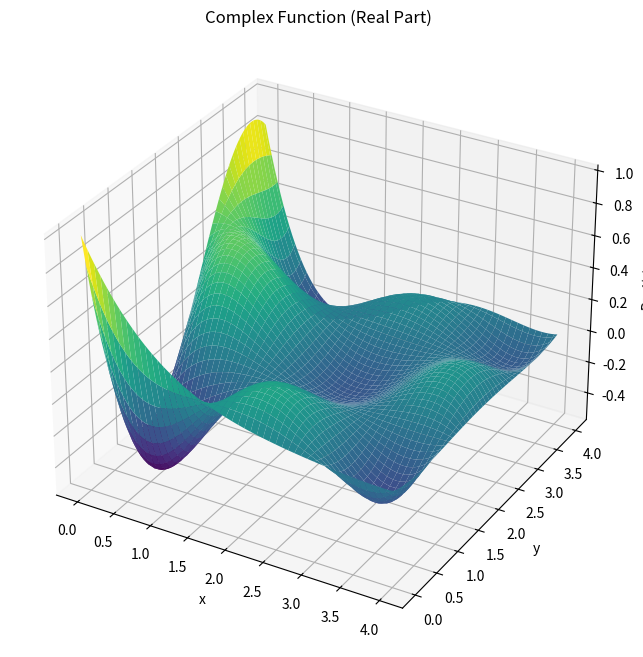

This chart was generated by the following Python code:
import numpy as np
import matplotlib.pyplot as plt
from mpl_toolkits.mplot3d import Axes3D

def bivariate_interpolation_complex(x, y, z, x_interp, y_interp):
    n = len(x)
    m = len(y)
    p = np.zeros_like(x_interp, dtype=complex)
    for k in range(n):
        for l in range(m):
            phi = np.ones_like(x_interp, dtype=complex)
            for i in range(n):
                if i != k:
                    phi *= (x_interp - x[i]) / (x[k] - x[i])
            for j in range(m):
                if j != l:
                    phi *= (y_interp - y[j]) / (y[l] - y[j])
            p += z[k, l] * phi
    return p

x = np.array([0, 1, 2, 3, 4])
y = np.array([0, 1, 2, 3, 4])
z = np.exp(-x[:, np.newaxis] - 2j *(x[:, np.newaxis]+ y[np.newaxis, :])*y[np.newaxis, :])
x_interp = np.linspace(0, 4, 100)
y_interp = np.linspace(0, 4, 100)
x_interp, y_interp = np.meshgrid(x_interp, y_interp)
z_interp = bivariate_interpolation_complex(x, y, z, x_interp.ravel(), y_interp.ravel())
z_interp = z_interp.reshape(x_interp.shape)
print("Interpolated Values:")
for i in range(len(x_interp)):
    for j in range(len(y_interp)):
        print("x =", x_interp[i, j], "y =", y_interp[i, j], "z_interp =", z_interp[i, j])

fig = plt.figure(figsize=(10, 8))
ax = fig.add_subplot(111, projection='3d')

ax.plot_surface(x_interp, y_interp, np.real(z_interp), cmap='viridis', linewidth=0)
ax.set_xlabel('x')
ax.set_ylabel('y')
ax.set_zlabel('Real(z)')
ax.set_title('Complex Function (Real Part)')

plt.show()
